Run: headless pygame with SDL's dummy video driver; simulated clock (each Clock.tick advances the game by its frame time, no real sleeping); random seed 0; keys injected as events and as key.get_pressed() state; no mouse input.
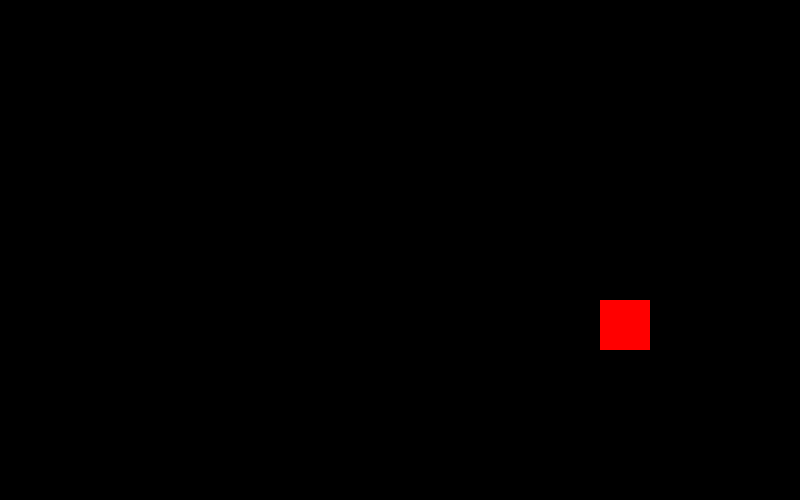
Frame 1 of 1 · flips 1–60 · no input (game ended)

The pygame program that drew these frames:

import pygame
import random

pygame.init()

screen_width = 800
screen_height = 500

screen = pygame.display.set_mode((screen_width, screen_height))
pygame.display.set_caption("Snake")

red = (255, 0, 0)
blue = (0, 0, 255)
black = (0,0,0)

snake_segments = [(screen_width//2, screen_height//2)]
snake_dir = (1, 0)
snake_speed = 5

food_pos = (random.randint(0, screen_width//50 - 1) * 50, random.randint(0, screen_height//50-1)*50)

score = 0
font = pygame.font.SysFont(None, 36)

clock = pygame.time.Clock()


run = True

def is_collision(pos1, pos2):
    return pos1[0] == pos2[0] and pos1[1] == pos2[1]

while run:
    for event in pygame.event.get():
        if event.type == pygame.QUIT:
            run = False
        elif event.type == pygame.KEYDOWN:
            if event.key == pygame.K_UP and snake_dir != (0, 1):
                snake_dir = (0, -1)
            elif event.key == pygame.K_DOWN and snake_dir != (0, -1):
                snake_dir = (0, 1)
            elif event.key ==  pygame.K_LEFT and snake_dir != (1, 0):
                snake_dir = (-1, 0)
            elif event.key == pygame.K_RIGHT and snake_dir != (-1, 0):
                snake_dir = (1, 0)

    head_x, head_y = snake_segments[0]
    new_head = (head_x + snake_dir[0] * 50, head_y + snake_dir[1] * 50)
    if(new_head[0] < 0 or new_head[0] >= screen_width or 
       new_head[1] < 0 or new_head[1] >= screen_height or 
       new_head in snake_segments):
        run = False

    snake_segments.insert(0, new_head)

    if is_collision(new_head, food_pos):
        score += 1
        food_pos = (random.randint(0, screen_width//50 - 1) * 50, random.randint(0, screen_height//50 - 1)* 50)
    else:
        snake_segments.pop()

    screen.fill(black)
    pygame.draw.rect(screen, red,(*food_pos, 50, 50))

    for segment in snake_segments:
        pygame.draw.rect(screen, blue, (*segment, 50, 50))

    pygame.display.flip()
    clock.tick(snake_speed)

pygame.quit()
